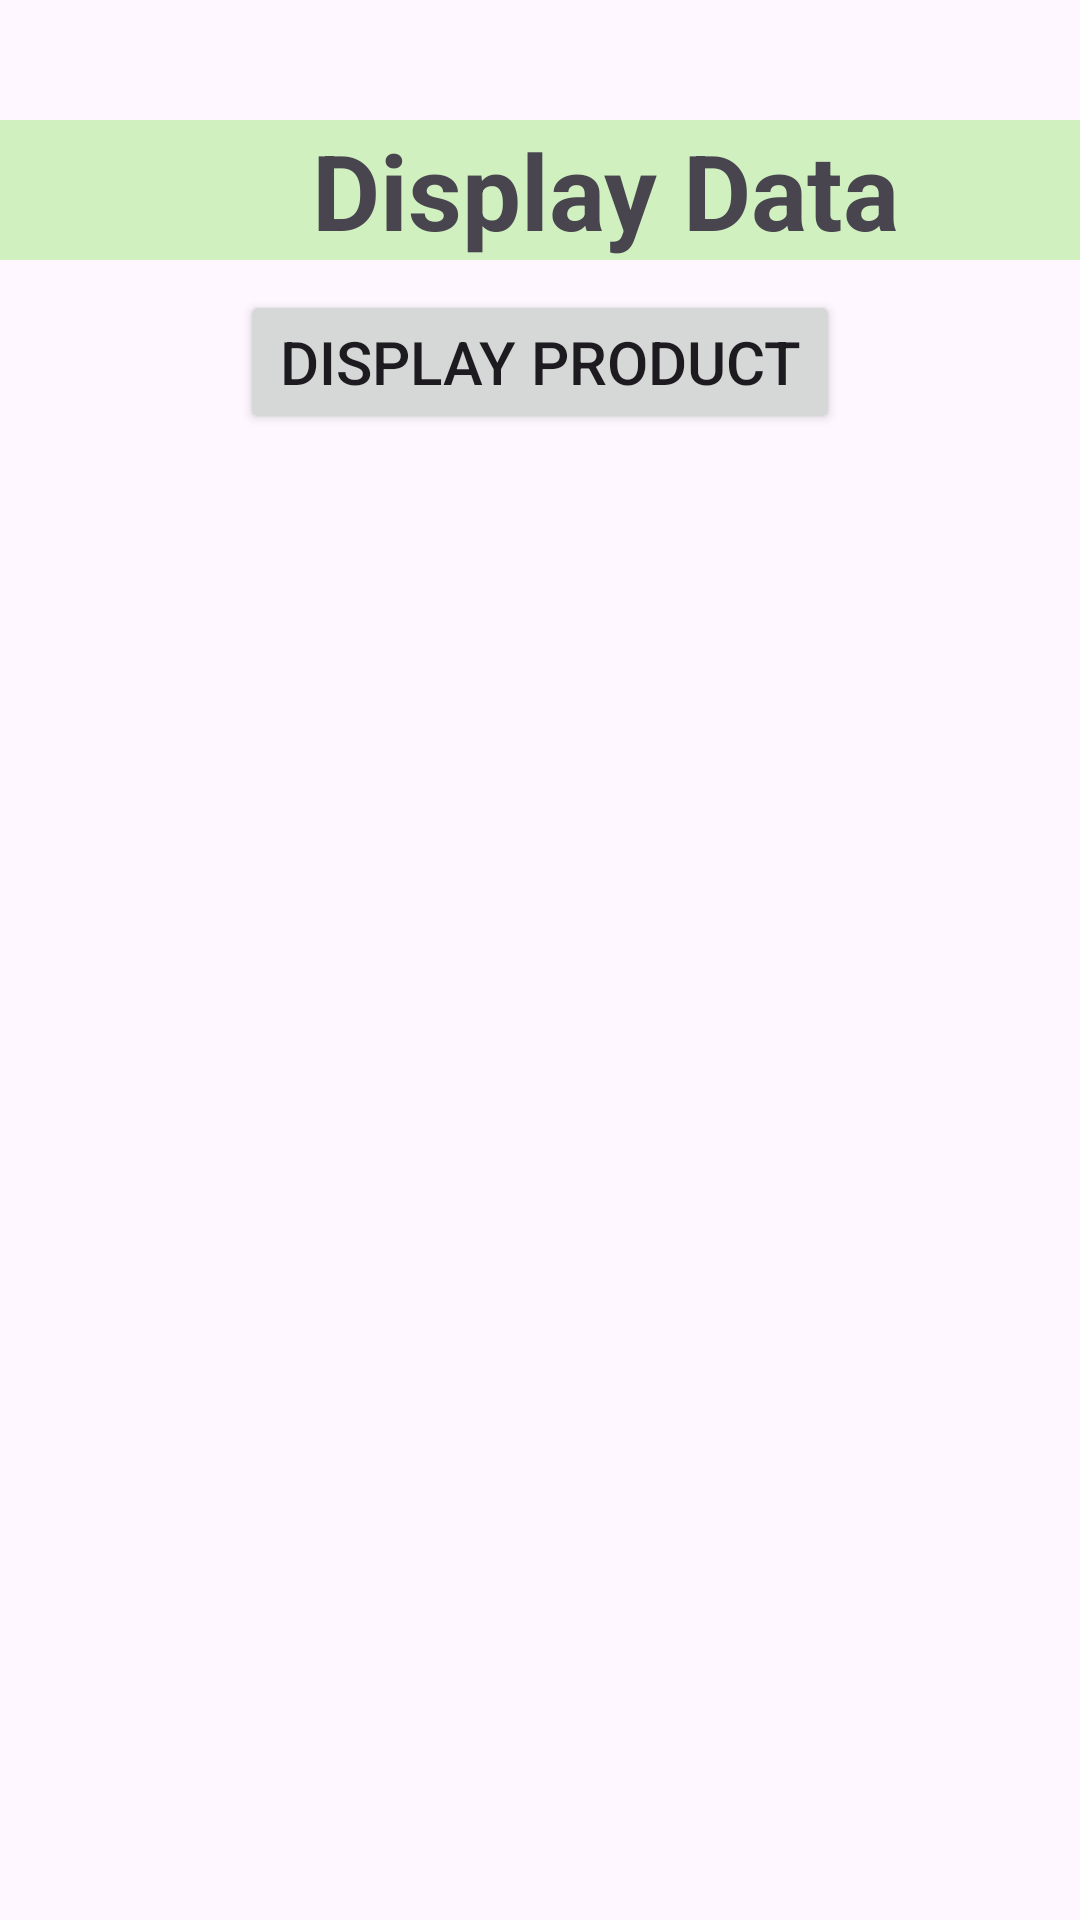

This screen was rendered from an Android layout file. Write that file and the resources it references.
<!-- AndroidManifest.xml: application theme Theme.Assignment06_6506021612048 -->
<!-- res/layout/activity_display.xml -->
<?xml version="1.0" encoding="utf-8"?>
<LinearLayout xmlns:android="http://schemas.android.com/apk/res/android"
    xmlns:app="http://schemas.android.com/apk/res-auto"
    xmlns:tools="http://schemas.android.com/tools"
    android:id="@+id/main"
    android:layout_width="match_parent"
    android:layout_height="match_parent"
    android:orientation="vertical"
    tools:context=".DisplayActivity">

    <TextView
        android:id="@+id/textView"
        android:layout_width="match_parent"
        android:layout_height="wrap_content"
        android:layout_gravity="center"
        android:layout_marginTop="40dp"
        android:background="#D0F0C0"
        android:text="            Display Data"
        android:textSize="35dp"
        android:textStyle="bold" />

    <Button
        android:id="@+id/displaybtn"
        android:layout_width="200dp"
        android:layout_height="wrap_content"
        android:text="Display Product"
        android:textSize="20dp"
        android:layout_marginTop="10dp"
        android:layout_gravity="center"/>

    <TextView
        android:id="@+id/shodisplay"
        android:layout_width="250dp"
        android:layout_height="400dp"
        android:text=""
        android:textSize="20dp"
        android:layout_marginTop="10dp"
        android:layout_gravity="center"/>
</LinearLayout>
<!-- resources referenced by this layout -->
<resources>
  <style name="Theme.Assignment06_6506021612048" parent="Base.Theme.Assignment06_6506021612048" />
  <style name="Base.Theme.Assignment06_6506021612048" parent="Theme.Material3.DayNight.NoActionBar">
          
          
      </style>
</resources>
